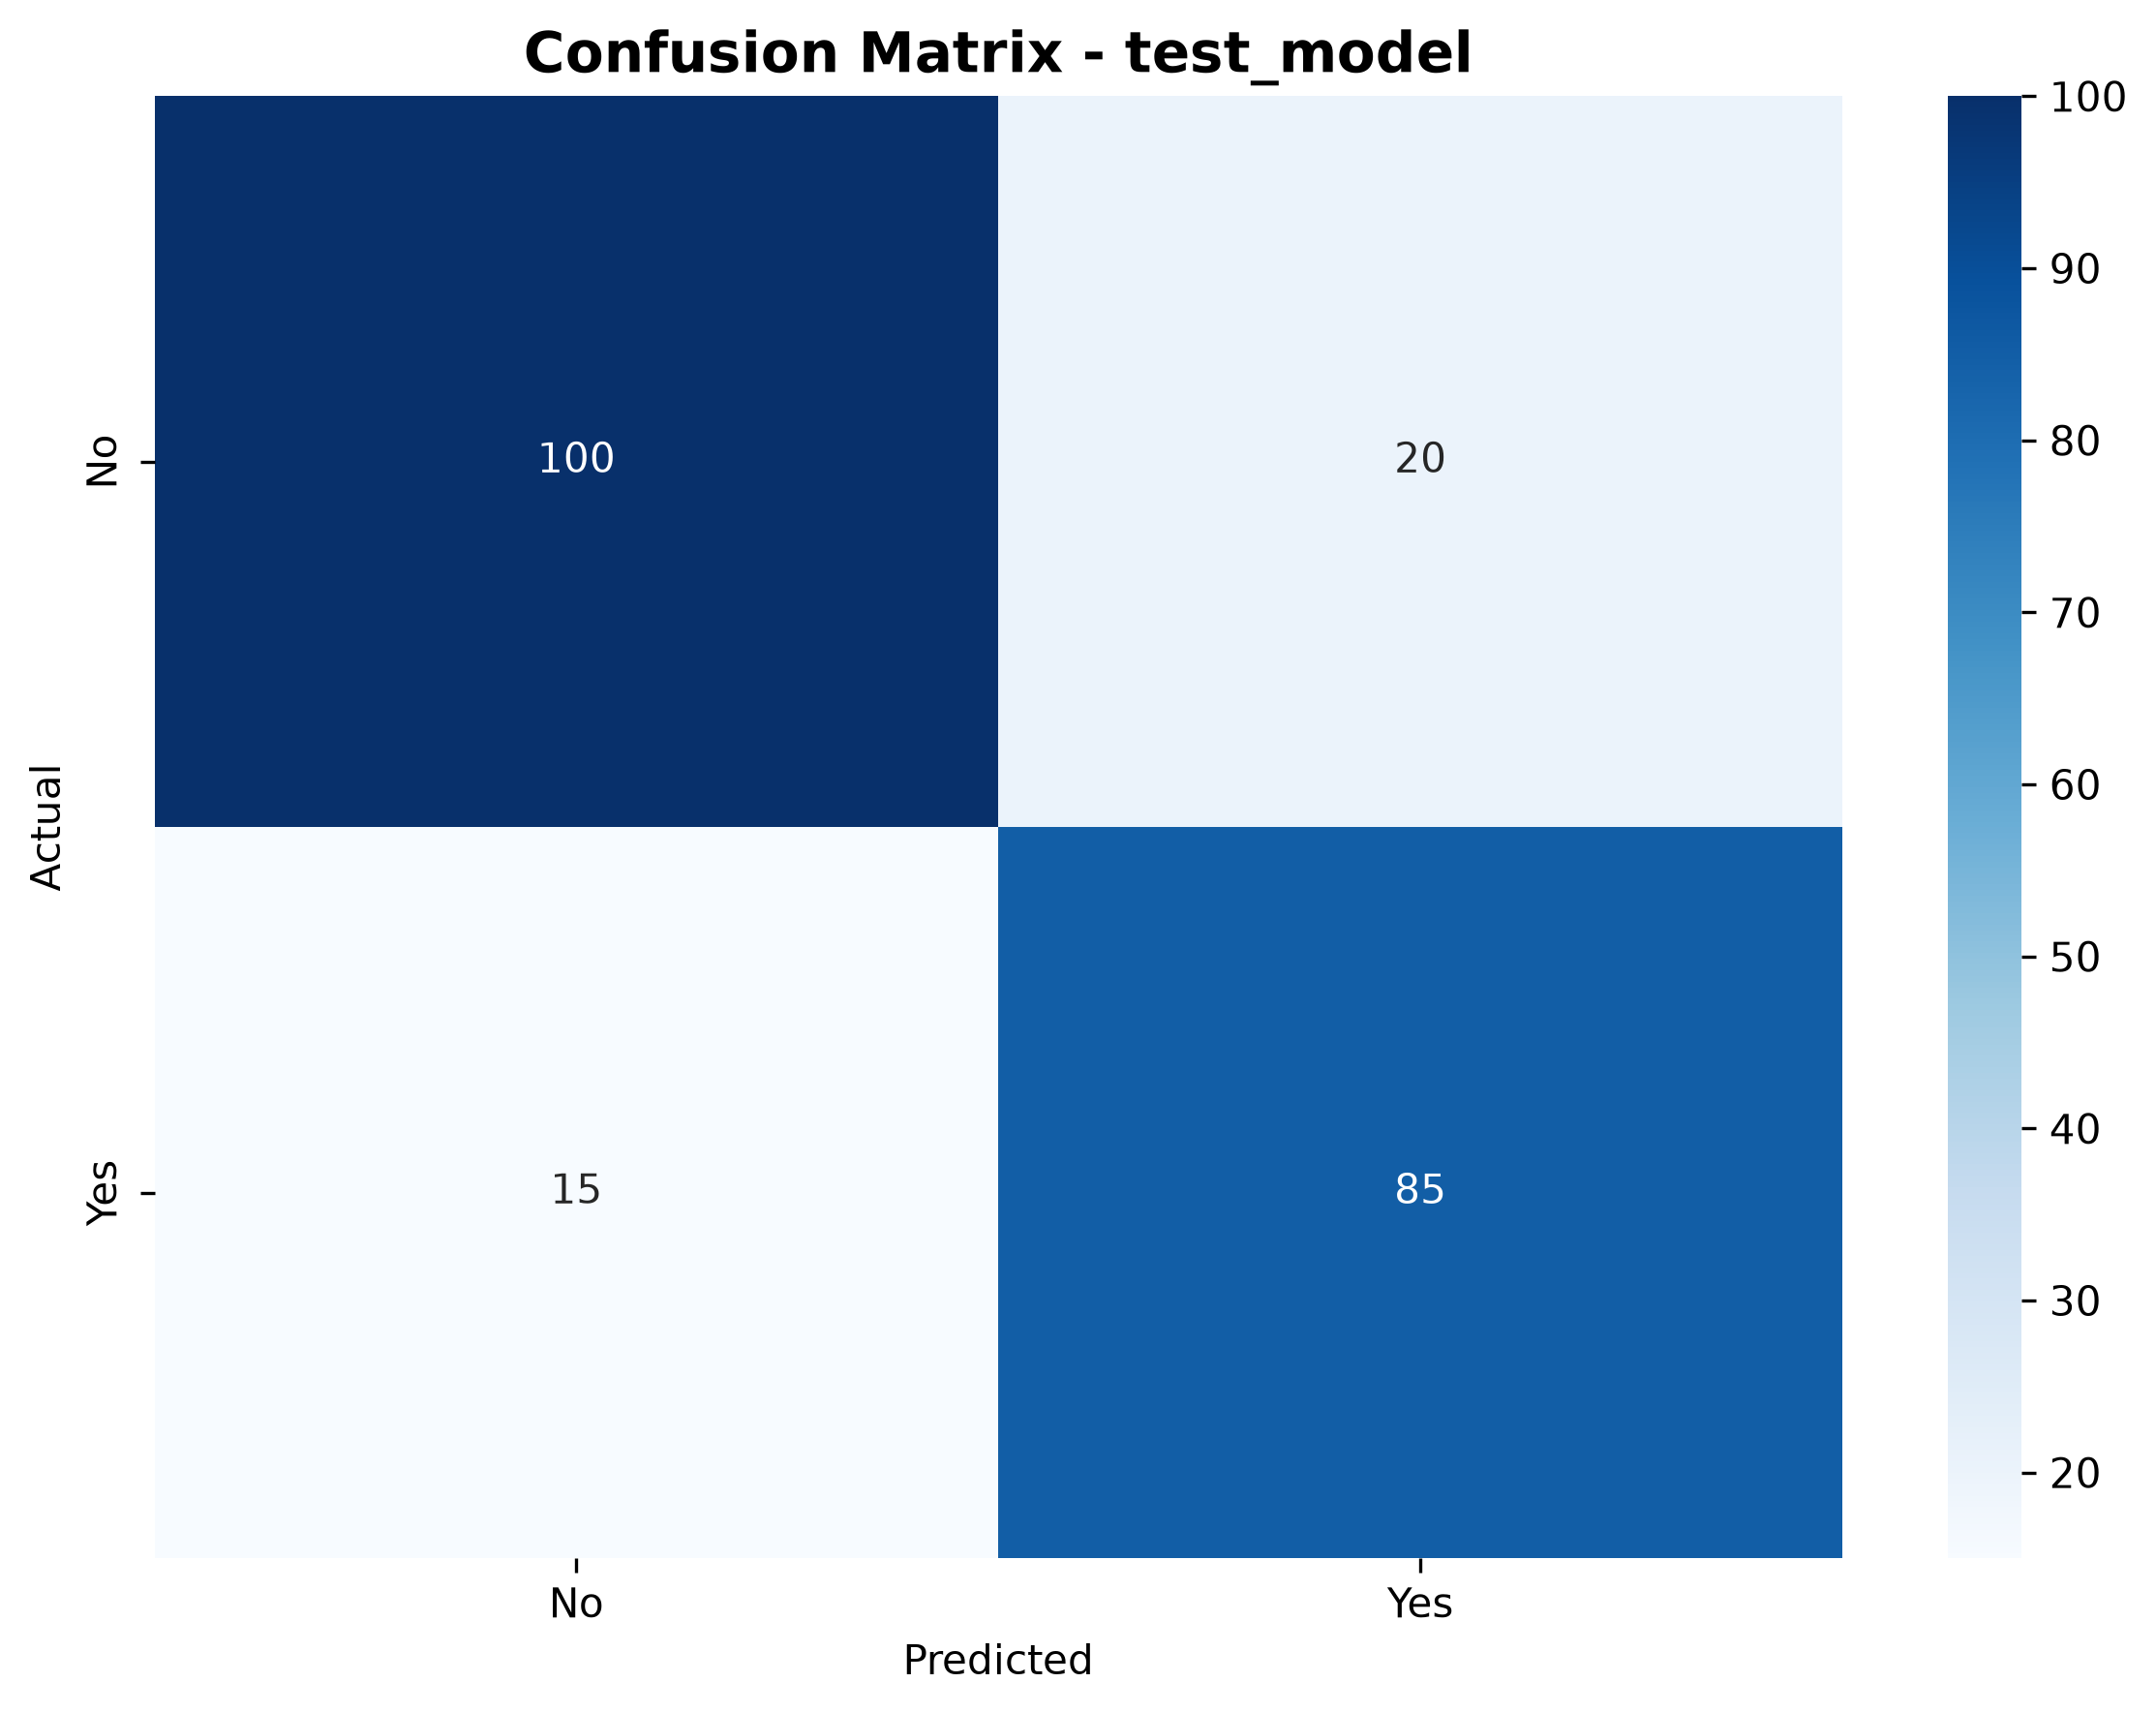

Source data for this figure (header and first rows):
, No, Yes
No, 100, 20
Yes, 15, 85
